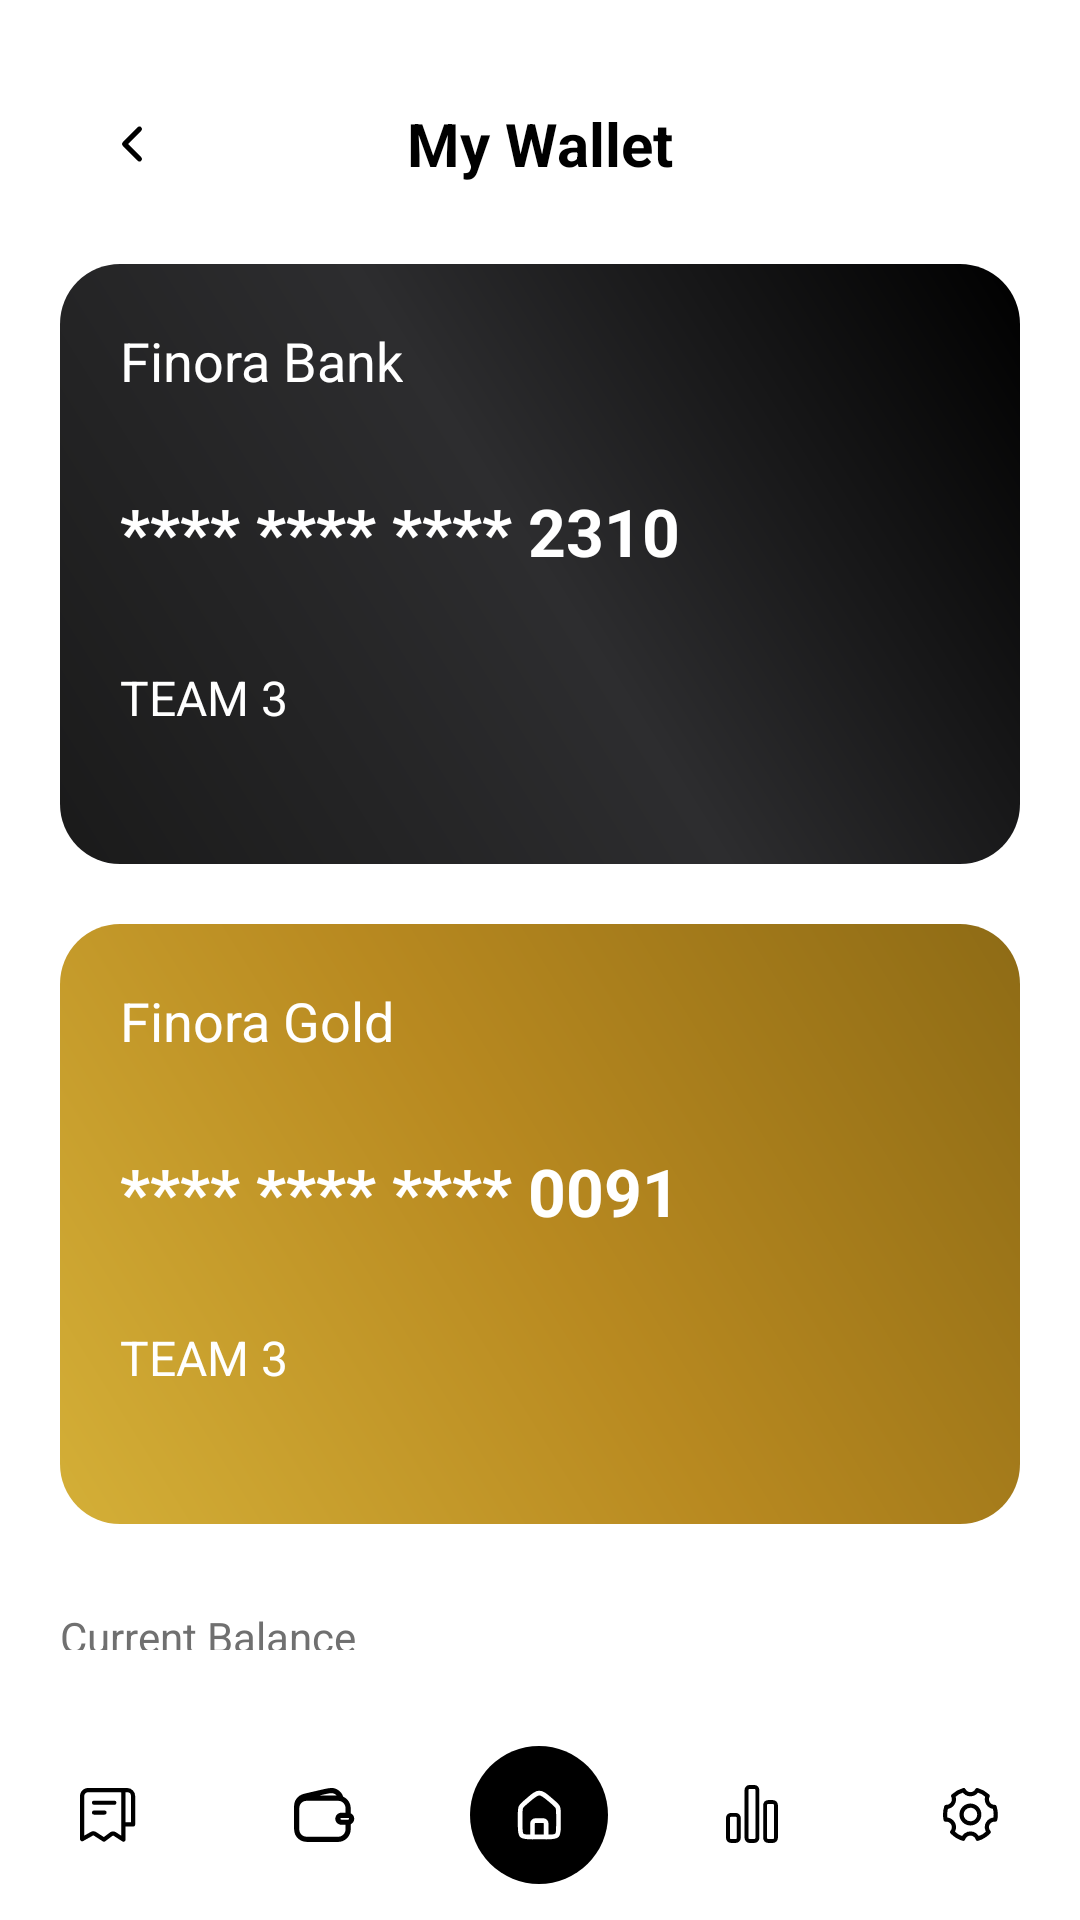

Produce the Android XML layout that renders to this screen, including the resource entries it uses.
<!-- AndroidManifest.xml: application theme Theme.Finora -->
<!-- res/layout/activity_wallet.xml -->
<?xml version="1.0" encoding="utf-8"?>
<RelativeLayout xmlns:android="http://schemas.android.com/apk/res/android"
    android:layout_width="match_parent"
    android:layout_height="match_parent"
    xmlns:app="http://schemas.android.com/apk/res-auto"
    android:background="#FFFFFF">

    
    <androidx.core.widget.NestedScrollView
        android:id="@+id/scrollArea"
        android:layout_width="match_parent"
        android:layout_height="match_parent"
        android:layout_above="@+id/bottomNavbar"
        android:padding="20dp"
        android:scrollbars="none">

        <LinearLayout
            android:layout_width="match_parent"
            android:orientation="vertical"
            android:layout_height="wrap_content">

            
            <LinearLayout
                android:id="@+id/headerBar"
                android:layout_width="match_parent"
                android:layout_height="56dp"
                android:orientation="horizontal"
                android:gravity="center_vertical"
                android:paddingHorizontal="4dp"
                android:background="#FFFFFF"
                android:layout_marginBottom="12dp">

                <ImageView
                    android:id="@+id/btnDetailBack"
                    android:layout_width="40dp"
                    android:layout_height="40dp"
                    android:padding="10dp"
                    android:src="@drawable/ic_back"
                    app:tint="#000000" />

                <TextView
                    android:id="@+id/tvDetailTitle"
                    android:layout_width="0dp"
                    android:layout_height="wrap_content"
                    android:layout_weight="1"
                    android:text="My Wallet"
                    android:textColor="#000000"
                    android:textStyle="bold"
                    android:textSize="20sp"
                    android:gravity="center" />

                <View
                    android:layout_width="40dp"
                    android:layout_height="40dp" />
            </LinearLayout>

            
            <LinearLayout
                android:layout_width="match_parent"
                android:layout_height="200dp"
                android:padding="20dp"
                android:orientation="vertical"
                android:background="@drawable/bg_credit_card"
                android:layout_marginBottom="20dp">

                <TextView
                    android:id="@+id/tvCardName"
                    android:layout_width="wrap_content"
                    android:layout_height="wrap_content"
                    android:text="Finora Bank"
                    android:textColor="#FFFFFF"
                    android:textSize="18sp"/>

                <TextView
                    android:id="@+id/tvCardNumber"
                    android:layout_width="wrap_content"
                    android:layout_height="wrap_content"
                    android:text="**** **** **** 2310"
                    android:textColor="#FFFFFF"
                    android:textSize="22sp"
                    android:textStyle="bold"
                    android:layout_marginTop="30dp"/>

                <TextView
                    android:id="@+id/tvCardOwner"
                    android:layout_width="wrap_content"
                    android:layout_height="wrap_content"
                    android:text="TEAM 3"
                    android:textColor="#FFFFFF"
                    android:textSize="16sp"
                    android:layout_marginTop="30dp"/>
            </LinearLayout>

            
            <LinearLayout
                android:layout_width="match_parent"
                android:layout_height="200dp"
                android:padding="20dp"
                android:orientation="vertical"
                android:background="@drawable/bg_credit_card_gold"
                android:layout_marginBottom="28dp">

                <TextView
                    android:layout_width="wrap_content"
                    android:layout_height="wrap_content"
                    android:text="Finora Gold"
                    android:textColor="#FFFFFF"
                    android:textSize="18sp"/>

                <TextView
                    android:id="@+id/tvCardNumberGold"
                    android:layout_width="wrap_content"
                    android:layout_height="wrap_content"
                    android:text="**** **** **** 0091"
                    android:textColor="#FFFFFF"
                    android:textSize="22sp"
                    android:textStyle="bold"
                    android:layout_marginTop="30dp"/>

                <TextView
                    android:id="@+id/tvCardOwnerGold"
                    android:layout_width="wrap_content"
                    android:layout_height="wrap_content"
                    android:text="TEAM 3"
                    android:textColor="#FFFFFF"
                    android:textSize="16sp"
                    android:layout_marginTop="30dp"/>
            </LinearLayout>

            
            <TextView
                android:layout_width="wrap_content"
                android:layout_height="wrap_content"
                android:text="Current Balance"
                android:textColor="#707070"
                android:textSize="14sp"/>

            <TextView
                android:id="@+id/tvBalance"
                android:layout_width="wrap_content"
                android:layout_height="wrap_content"
                android:text="Rp 0"
                android:textSize="24sp"
                android:textStyle="bold"
                android:layout_marginBottom="40dp"/>
        </LinearLayout>
    </androidx.core.widget.NestedScrollView>

    
    <LinearLayout
        android:id="@+id/bottomNavbar"
        android:layout_width="match_parent"
        android:layout_height="70dp"
        android:layout_alignParentBottom="true"
        android:background="@color/white"
        android:gravity="center"
        android:orientation="horizontal">

        <ImageView
            android:id="@+id/navHome"
            android:layout_width="0dp"
            android:layout_height="wrap_content"
            android:layout_weight="1"
            android:padding="16dp"
            android:src="@drawable/bill" />

        <ImageView
            android:id="@+id/navWallet"
            android:layout_width="0dp"
            android:layout_height="wrap_content"
            android:layout_weight="1"
            android:padding="16dp"
            android:src="@drawable/wallet" />

        <ImageView
            android:id="@+id/navDash"
            android:layout_width="70dp"
            android:layout_height="70dp"
            android:padding="12dp"
            android:src="@drawable/dash" />

        <ImageView
            android:id="@+id/navStats"
            android:layout_width="0dp"
            android:layout_height="wrap_content"
            android:layout_weight="1"
            android:padding="16dp"
            android:src="@drawable/stats" />

        <ImageView
            android:id="@+id/navSetting"
            android:layout_width="0dp"
            android:layout_height="wrap_content"
            android:layout_weight="1"
            android:padding="16dp"
            android:src="@drawable/setting" />
    </LinearLayout>

</RelativeLayout>
<!-- resources referenced by this layout -->
<resources>
  <color name="white">#FFFFFFFF</color>
  <!-- drawable bg_credit_card (drawable) -->
  <?xml version="1.0" encoding="utf-8"?>
  <shape xmlns:android="http://schemas.android.com/apk/res/android"
      android:shape="rectangle">
  
      <gradient
          android:angle="45"
          android:startColor="#1A1A1A"
      android:centerColor="#2D2D2F"
      android:endColor="#000000"
      android:type="linear" />
  
      <corners android:radius="20dp"/>
  </shape>
  <!-- drawable bg_credit_card_gold (drawable) -->
  <?xml version="1.0" encoding="utf-8"?>
  <shape xmlns:android="http://schemas.android.com/apk/res/android"
      android:shape="rectangle">
  
      <gradient
          android:angle="45"
          android:startColor="#D4AF37"
      android:centerColor="#B88920"
      android:endColor="#8E6B15"
      android:type="linear" />
  
      <corners android:radius="20dp"/>
  </shape>
  <!-- drawable ic_back (drawable) -->
  <?xml version="1.0" encoding="utf-8"?>
  <vector xmlns:android="http://schemas.android.com/apk/res/android"
      android:width="24dp"
      android:height="24dp"
      android:viewportWidth="24"
      android:viewportHeight="24">
  
      <path
          android:strokeColor="#000000"
          android:strokeWidth="2"
          android:strokeLineCap="round"
          android:strokeLineJoin="round"
          android:fillColor="@android:color/transparent"
          android:pathData="M15,6 L9,12 L15,18" />
  </vector>
  <!-- drawable stats (drawable) -->
  <vector xmlns:android="http://schemas.android.com/apk/res/android"
      android:width="18dp"
      android:height="20dp"
      android:viewportWidth="18"
      android:viewportHeight="20">
    <path
        android:pathData="M3.292,9.965H1.62C1.084,9.965 0.65,10.423 0.65,10.985V17.63C0.65,18.193 1.085,18.65 1.62,18.65H3.293C3.83,18.65 4.264,18.193 4.264,17.629V10.985C4.264,10.714 4.161,10.455 3.979,10.264C3.797,10.072 3.551,9.965 3.293,9.964M9.486,0.65H7.814C7.277,0.65 6.843,1.107 6.843,1.671V17.628C6.843,18.193 7.278,18.649 7.815,18.649H9.486C10.023,18.649 10.457,18.192 10.457,17.628V1.672C10.457,1.107 10.022,0.651 9.485,0.651M15.68,5.687H14.007C13.47,5.687 13.036,6.144 13.036,6.709V17.628C13.036,18.193 13.471,18.649 14.007,18.649H15.679C15.937,18.649 16.184,18.541 16.365,18.35C16.548,18.159 16.65,17.899 16.65,17.628V6.708C16.65,6.143 16.215,5.687 15.679,5.687"
        android:strokeLineJoin="round"
        android:strokeWidth="1.3"
        android:fillColor="#00000000"
        android:strokeColor="#000000"
        android:strokeLineCap="round"/>
  </vector>
  <style name="Theme.Finora" parent="Theme.Material3.DayNight.NoActionBar">
  
          
          <item name="android:statusBarColor">@color/finora_white</item>
          <item name="android:navigationBarColor">@color/finora_white</item>
          <item name="android:windowLightStatusBar">true</item>
          <item name="android:windowLightNavigationBar">true</item>
  
          
          <item name="colorPrimary">@color/finora_black</item>
          <item name="colorOnPrimary">@color/finora_white</item>
  
          <item name="colorSecondary">@color/finora_black</item>
          <item name="colorOnSecondary">@color/finora_white</item>
  
          <item name="colorPrimaryContainer">@color/finora_dark_grey</item>
          <item name="colorOnPrimaryContainer">@color/finora_white</item>
  
          <item name="colorSurface">@color/finora_white</item>
          <item name="colorOnSurface">@color/finora_black</item>
      </style>
  <color name="finora_white">#FFFFFF</color>
  <color name="finora_black">#000000</color>
  <color name="finora_dark_grey">#222222</color>
</resources>
